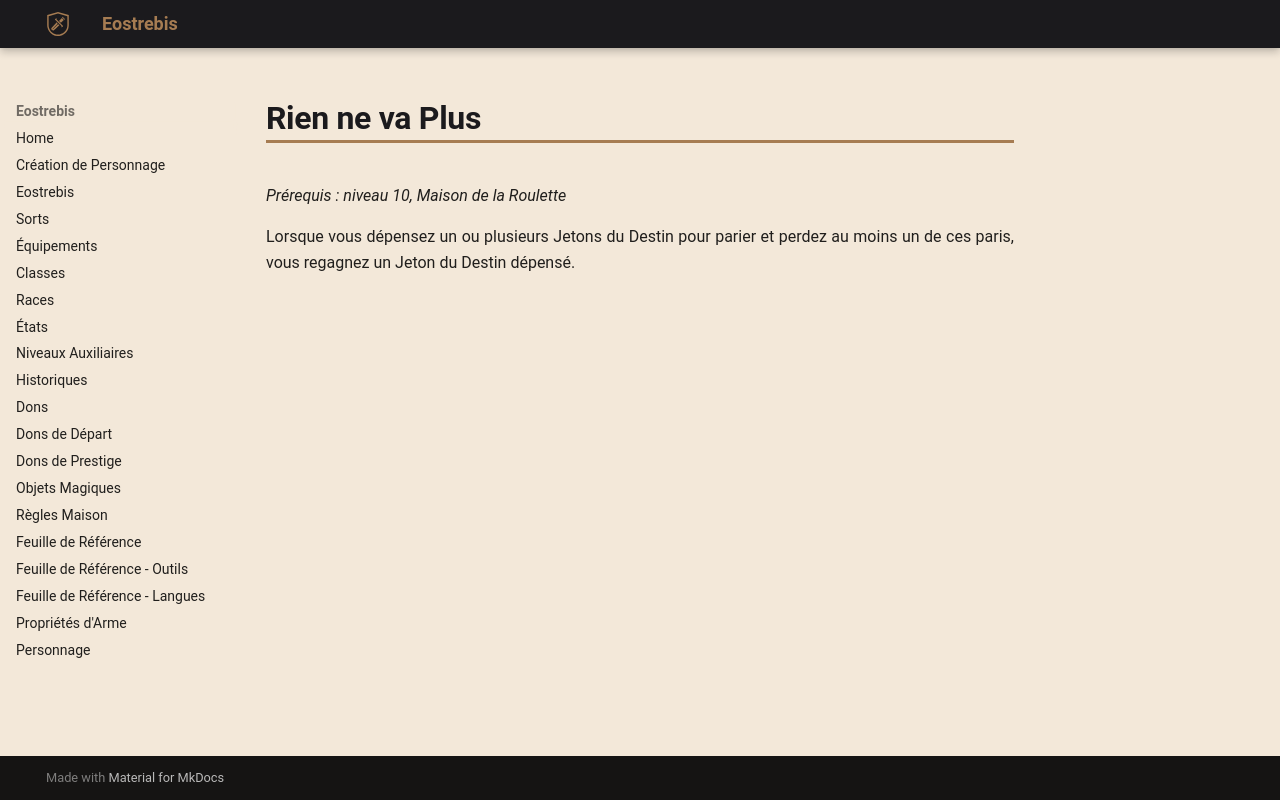

repository: Eostrebis/5e.VF · page: classes/Mage de Guerre/Tours/Rien ne va Plus/index.html · generator: mkdocs

---
writing_status: finished
---
*Prérequis : niveau 10, Maison de la Roulette*

Lorsque vous dépensez un ou plusieurs Jetons du Destin pour parier et perdez au moins un de ces paris, vous regagnez un Jeton du Destin dépensé.
